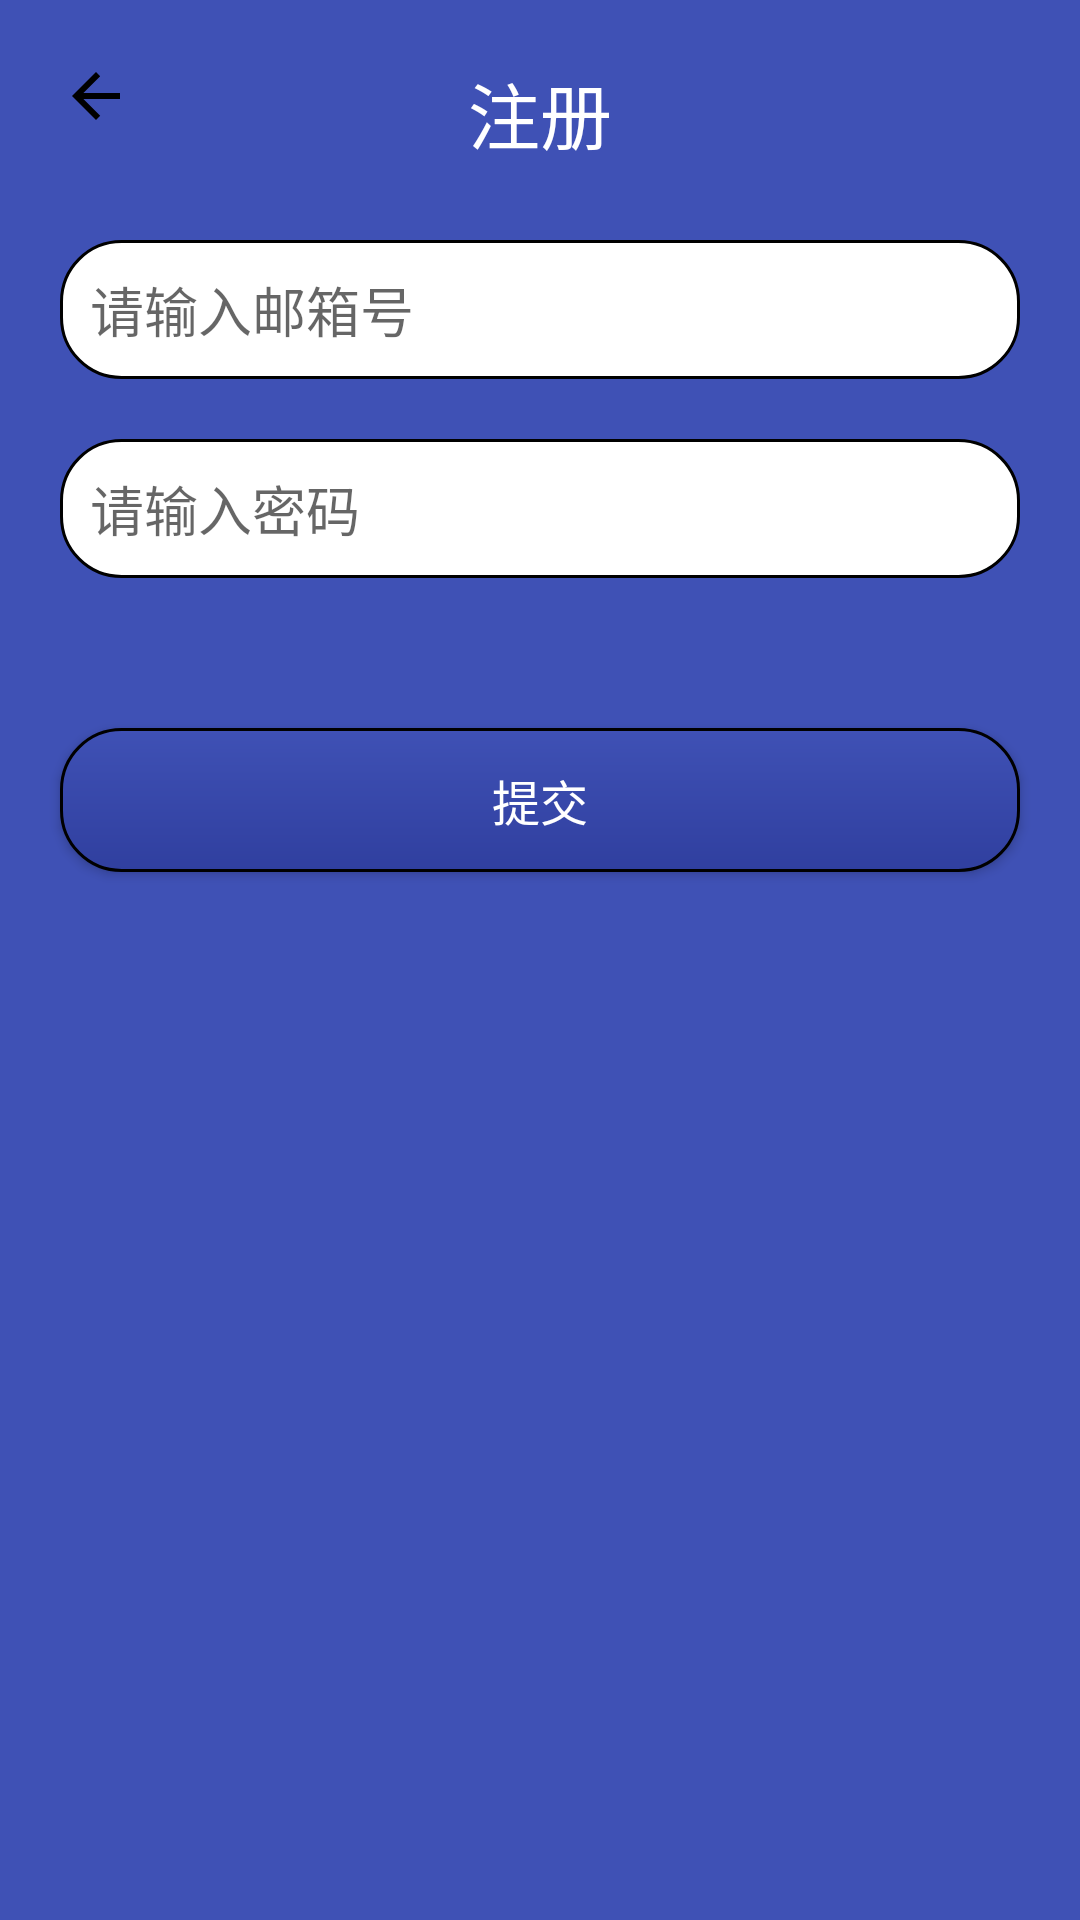

Android layout source for this screen:
<!-- AndroidManifest.xml: application theme Theme.Ximalaya -->
<!-- res/layout/activity_register.xml -->
<RelativeLayout
    xmlns:android="http://schemas.android.com/apk/res/android"
    android:id="@+id/main_layout"
    android:layout_width="match_parent"
    android:layout_height="match_parent"
    android:background="@color/colorPrimary">

    <ImageView
        android:id="@+id/back_btn"
        android:layout_width="wrap_content"
        android:layout_height="wrap_content"
        android:src="@drawable/ic_back"
        android:layout_marginTop="20dp"
        android:layout_marginLeft="20dp" />

    <TextView
        android:id="@+id/title_textview"
        android:layout_width="wrap_content"
        android:layout_height="wrap_content"
        android:text="@string/register_title"
        android:textColor="@android:color/white"
        android:textSize="24sp"
        android:layout_marginTop="20dp"
        android:layout_centerHorizontal="true"/>










    <EditText
        android:id="@+id/email_edittext"
        android:layout_width="match_parent"
        android:layout_height="wrap_content"
        android:hint="@string/email_hint"
        android:background="@drawable/edittext_background"
        android:padding="10dp"
        android:layout_marginTop="80dp"
        android:layout_marginLeft="20dp"
        android:layout_marginRight="20dp"/>

    <EditText
        android:id="@+id/password_edittext"
        android:layout_width="match_parent"
        android:layout_height="wrap_content"
        android:hint="@string/password_hint"
        android:background="@drawable/edittext_background"
        android:padding="10dp"
        android:layout_below="@id/email_edittext"
        android:layout_marginTop="20dp"
        android:layout_marginLeft="20dp"
        android:layout_marginRight="20dp"/>

    <Button
        android:id="@+id/submit_button"
        android:layout_width="match_parent"
        android:layout_height="wrap_content"
        android:text="@string/submit_button_text"
        android:textColor="@android:color/white"
        android:background="@drawable/submit_button_background"
        android:textSize="16sp"
        android:layout_marginTop="50dp"
        android:layout_marginLeft="20dp"
        android:layout_marginRight="20dp"
        android:layout_below="@id/password_edittext"/>

</RelativeLayout>
<!-- resources referenced by this layout -->
<resources>
  <color name="colorPrimary">#3F51B5</color>
  <!-- drawable edittext_background (drawable) -->
  <shape xmlns:android="http://schemas.android.com/apk/res/android"
      android:shape="rectangle">
      <solid android:color="@android:color/white"/>
      <corners android:radius="20dp"/>
      <stroke android:color="@android:color/black" android:width="1dp"/>
  </shape>
  <!-- drawable ic_back (drawable) -->
  <vector xmlns:android="http://schemas.android.com/apk/res/android"
      android:width="24dp"
      android:height="24dp"
      android:viewportWidth="24.0"
      android:viewportHeight="24.0">
  
      <path
          android:fillColor="#000000"
          android:pathData="M20,11H7.8l5.6,-5.6L12,4L4,12l8,8l1.4,-1.4L7.8,13H20v-2z"/>
  
  </vector>
  <!-- drawable ic_back_arrow (drawable) -->
  <vector xmlns:android="http://schemas.android.com/apk/res/android"
      android:width="24dp"
      android:height="24dp"
      android:viewportWidth="24.0"
      android:viewportHeight="24.0">
      <path
          android:fillColor="#ffffff"
          android:pathData="M20.71,4.71L19.29,3.29C18.9,2.9 18.27,2.9 17.88,3.29L6.71,14.47L3.29,11.04C2.9,10.65 2.27,10.65 1.88,11.04L0.47,12.45C0.07,12.84 0.07,13.47 0.47,13.86L6.71,20.1C7.1,20.49 7.73,20.49 8.12,20.1L20.71,7.51C21.1,7.12 21.1,6.49 20.71,6.1C20.32,5.71 19.69,5.71 19.3,6.1Z" />
  </vector>
  <!-- drawable submit_button_background (drawable) -->
  <shape xmlns:android="http://schemas.android.com/apk/res/android"
      android:shape="rectangle">
      <gradient
          android:startColor="@color/colorPrimary"
          android:endColor="@color/colorPrimaryDark"
          android:angle="270"/>
      <corners android:radius="20dp"/>
      <stroke android:color="@android:color/black" android:width="1dp"/>
  </shape>
  <string name="email_hint">请输入邮箱号</string>
  <string name="password_hint">请输入密码</string>
  <string name="register_title">注册</string>
  <string name="submit_button_text">提交</string>
  <style name="Theme.Ximalaya" parent="Theme.MaterialComponents.DayNight.DarkActionBar">
          
          <item name="colorPrimary">@color/purple_500</item>
          <item name="colorPrimaryVariant">@color/purple_700</item>
          <item name="colorOnPrimary">@color/white</item>
          
          <item name="colorSecondary">@color/teal_200</item>
          <item name="colorSecondaryVariant">@color/teal_700</item>
          <item name="colorOnSecondary">@color/black</item>
          
          <item name="android:statusBarColor">?attr/colorPrimaryVariant</item>
          
      </style>
  <color name="colorPrimaryDark">#303F9F</color>
  <color name="purple_500">#FF6200EE</color>
  <color name="purple_700">#FF3700B3</color>
  <color name="white">#FFFFFFFF</color>
  <color name="teal_200">#FF03DAC5</color>
  <color name="teal_700">#FF018786</color>
  <color name="black">#FF000000</color>
</resources>
